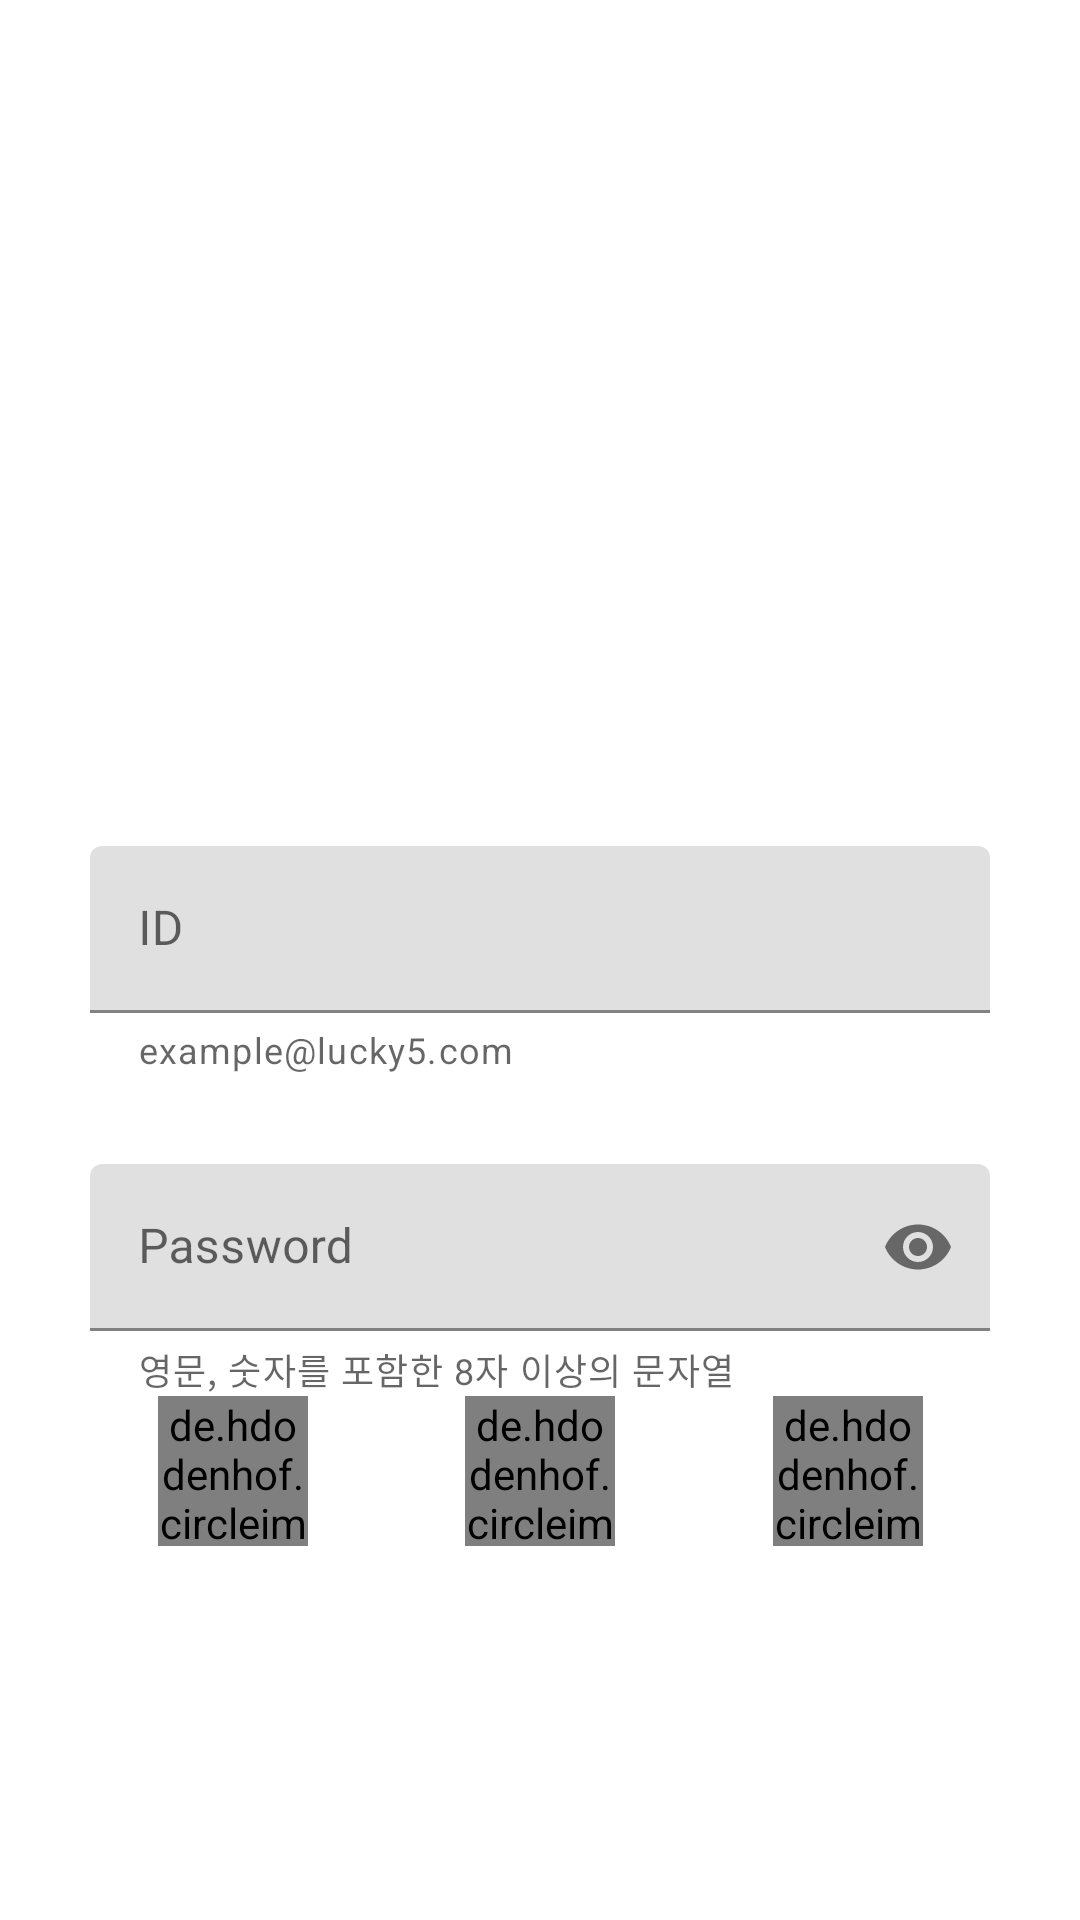

Layout XML and referenced resources for this Android screen:
<!-- AndroidManifest.xml: application theme Theme.LuckyFiveTest -->
<!-- res/layout/fragment_login.xml -->
<?xml version="1.0" encoding="utf-8"?>
<layout xmlns:android="http://schemas.android.com/apk/res/android"
    xmlns:app="http://schemas.android.com/apk/res-auto"
    xmlns:tools="http://schemas.android.com/tools">

    <data>

    </data>

    <androidx.constraintlayout.widget.ConstraintLayout
        android:layout_width="match_parent"
        android:layout_height="match_parent"
        tools:context=".ui.login.LoginFragment">

        <ImageView
            android:layout_width="200dp"
            android:layout_height="200dp"
            android:layout_marginTop="50dp"
            android:src="@mipmap/ic_launcher_round"
            app:layout_constraintEnd_toEndOf="parent"
            app:layout_constraintStart_toStartOf="parent"
            app:layout_constraintTop_toTopOf="parent" />

        <com.google.android.material.textfield.TextInputLayout
            android:id="@+id/id"
            android:layout_width="match_parent"
            android:layout_height="wrap_content"
            android:layout_margin="30dp"
            android:hint="ID"
            app:helperText="example@lucky5.com"
            app:helperTextEnabled="true"
            app:layout_constraintBottom_toBottomOf="parent"
            app:layout_constraintEnd_toEndOf="parent"
            app:layout_constraintStart_toStartOf="parent"
            app:layout_constraintTop_toTopOf="parent">

            <com.google.android.material.textfield.TextInputEditText
                android:layout_width="match_parent"
                android:layout_height="wrap_content" />

        </com.google.android.material.textfield.TextInputLayout>

        <com.google.android.material.textfield.TextInputLayout
            android:id="@+id/pw"
            android:layout_width="match_parent"
            android:layout_height="wrap_content"
            android:layout_margin="30dp"
            android:hint="Password"
            app:endIconMode="password_toggle"
            app:errorEnabled="true"
            app:helperText="영문, 숫자를 포함한 8자 이상의 문자열"
            app:helperTextEnabled="true"
            app:layout_constraintEnd_toEndOf="parent"
            app:layout_constraintStart_toStartOf="parent"
            app:layout_constraintTop_toBottomOf="@id/id">

            <com.google.android.material.textfield.TextInputEditText
                android:layout_width="match_parent"
                android:layout_height="wrap_content"
                android:inputType="textPassword" />

        </com.google.android.material.textfield.TextInputLayout>

        <de.hdodenhof.circleimageview.CircleImageView
            android:id="@+id/sign_in_google"
            android:layout_width="50dp"
            android:layout_height="50dp"
            android:src="@drawable/common_google_signin_btn_icon_light_normal"
            app:layout_constraintEnd_toStartOf="@id/sign_in_kakao"
            app:layout_constraintStart_toStartOf="parent"
            app:layout_constraintTop_toBottomOf="@id/pw" />

        <de.hdodenhof.circleimageview.CircleImageView
            android:id="@+id/sign_in_kakao"
            android:layout_width="50dp"
            android:layout_height="50dp"
            android:src="@drawable/kakaotalk_sharing_btn_medium"
            app:layout_constraintEnd_toStartOf="@id/sign_in_naver"
            app:layout_constraintStart_toEndOf="@id/sign_in_google"
            app:layout_constraintTop_toTopOf="@+id/sign_in_google" />

        <de.hdodenhof.circleimageview.CircleImageView
            android:id="@+id/sign_in_naver"
            android:layout_width="50dp"
            android:layout_height="50dp"
            android:src="@drawable/btn_naver_login"
            app:layout_constraintEnd_toEndOf="parent"
            app:layout_constraintStart_toEndOf="@id/sign_in_kakao"
            app:layout_constraintTop_toTopOf="@id/sign_in_google" />

    </androidx.constraintlayout.widget.ConstraintLayout>
</layout>
<!-- resources referenced by this layout -->
<resources>
  <style name="Theme.LuckyFiveTest" parent="Theme.MaterialComponents.DayNight.NoActionBar">
          
          <item name="colorPrimary">@color/purple_500</item>
          <item name="colorPrimaryVariant">@color/purple_700</item>
          <item name="colorOnPrimary">@color/white</item>
          
          <item name="colorSecondary">@color/teal_200</item>
          <item name="colorSecondaryVariant">@color/teal_700</item>
          <item name="colorOnSecondary">@color/black</item>
          
          <item name="android:statusBarColor">?attr/colorPrimaryVariant</item>
          
      </style>
  <color name="purple_500">#FF6200EE</color>
  <color name="purple_700">#FF3700B3</color>
  <color name="white">#FFFFFFFF</color>
  <color name="teal_200">#FF03DAC5</color>
  <color name="teal_700">#FF018786</color>
  <color name="black">#FF000000</color>
</resources>
